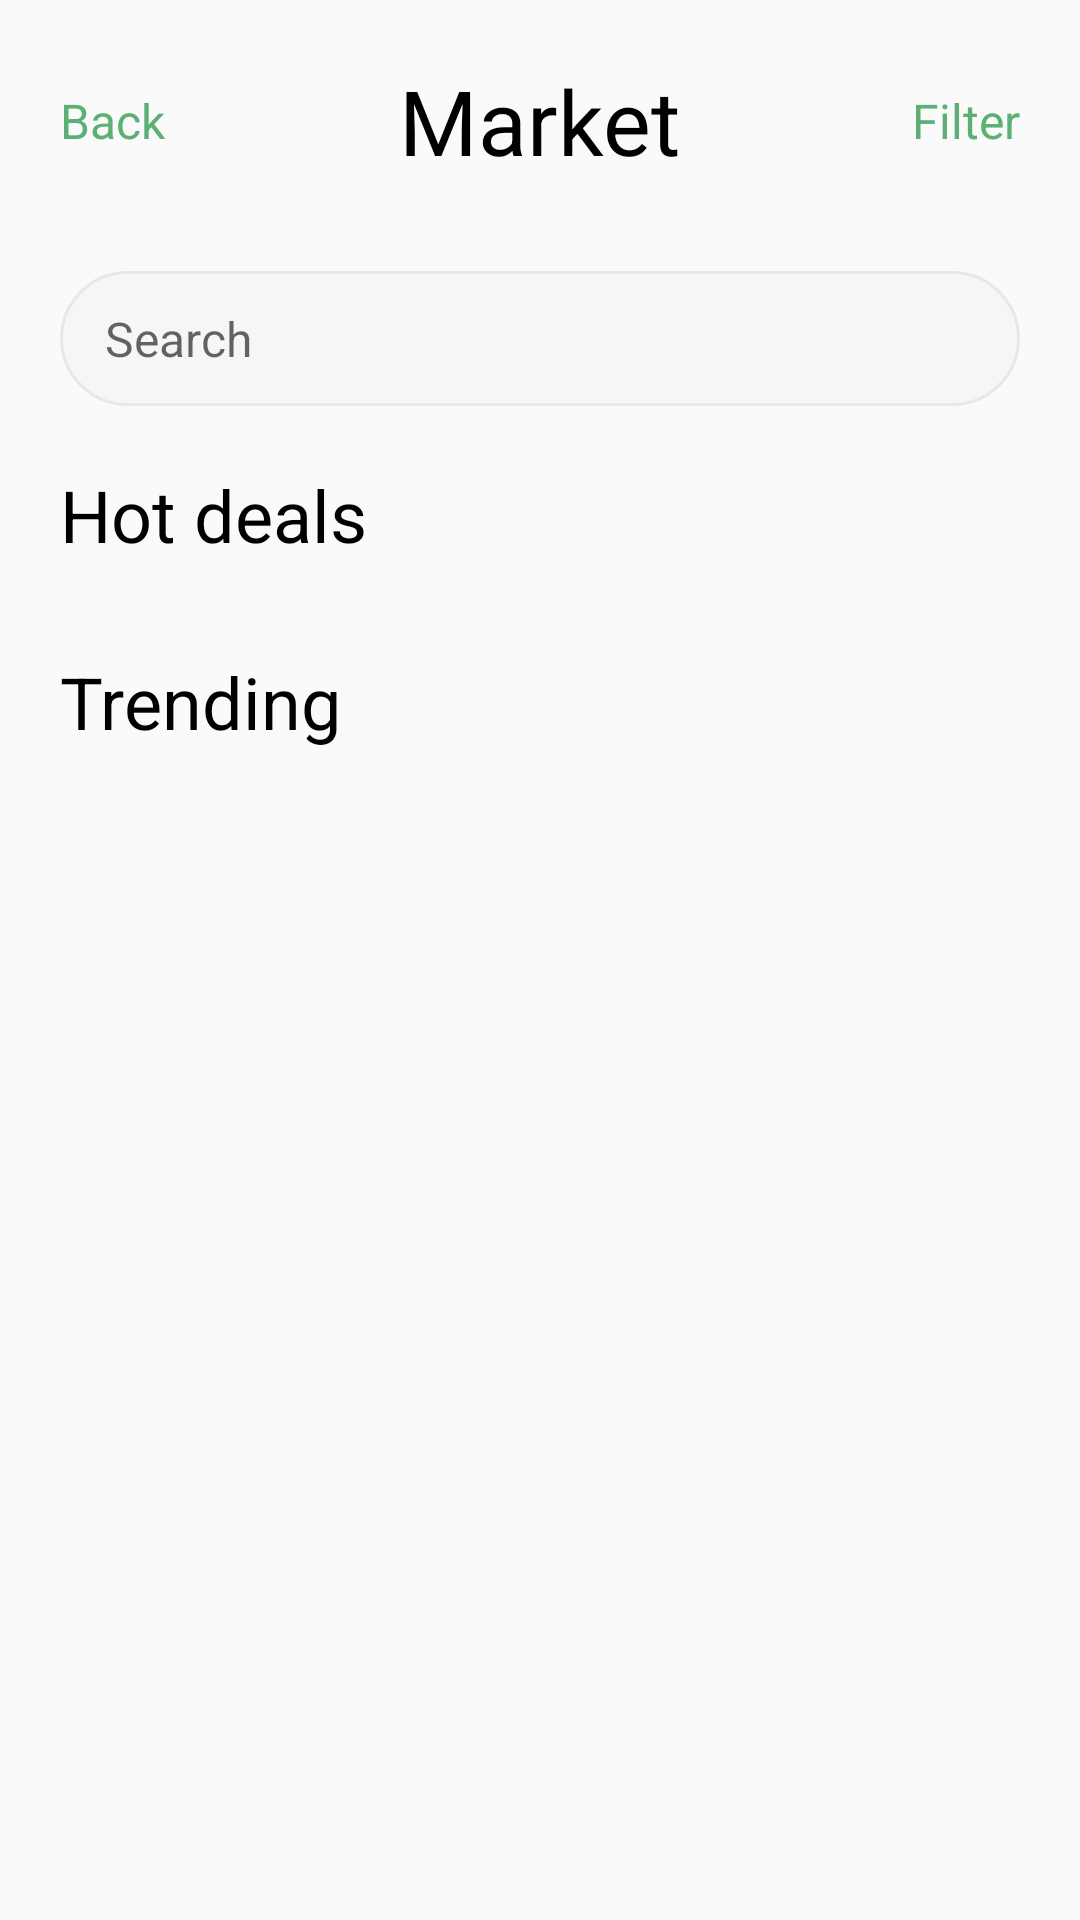

Reconstruct the res/layout file that produces this screen, plus the resources it refers to.
<!-- AndroidManifest.xml: application theme Theme.ByteCorp -->
<!-- res/layout/fragment_home.xml -->
<?xml version="1.0" encoding="utf-8"?>
<LinearLayout xmlns:android="http://schemas.android.com/apk/res/android"
    xmlns:app="http://schemas.android.com/apk/res-auto"
    xmlns:tools="http://schemas.android.com/tools"
    android:layout_width="match_parent"
    android:layout_height="match_parent"
    android:gravity="center_horizontal"
    android:orientation="vertical"
    android:padding="20dp"
    tools:context=".HomeFragment">

    <RelativeLayout
        android:id="@+id/header"
        android:layout_width="match_parent"
        android:layout_height="wrap_content">

        <TextView
            android:layout_width="wrap_content"
            android:layout_height="wrap_content"
            android:layout_alignParentStart="true"
            android:layout_centerVertical="true"
            android:text="Back"
            android:theme="@style/SubTitleTextStyle" />

        <TextView
            android:layout_width="wrap_content"
            android:layout_height="wrap_content"
            android:layout_centerHorizontal="true"
            android:text="Market"
            android:theme="@style/TitleTextStyle" />

        <TextView
            android:id="@+id/filter"
            android:layout_width="wrap_content"
            android:layout_height="wrap_content"
            android:layout_alignParentEnd="true"
            android:layout_centerVertical="true"
            android:text="Filter"
            android:theme="@style/SubTitleTextStyle" />
    </RelativeLayout>

    <EditText
        android:id="@+id/search"
        android:layout_width="match_parent"
        android:layout_height="45dp"
        android:layout_marginTop="30dp"
        android:background="@drawable/rounded_curved_edit_text_bg"
        android:hint="Search"
        android:inputType="text"
        android:paddingStart="15dp"
        android:textSize="16sp" />

    <TextView
        android:id="@+id/hotDeals"
        android:layout_width="wrap_content"
        android:layout_height="wrap_content"
        android:layout_gravity="start"
        android:layout_marginTop="20dp"
        android:text="Hot deals"
        android:theme="@style/ItemTitleStyle" />

    <androidx.recyclerview.widget.RecyclerView
        android:id="@+id/hotDealsRv"
        android:layout_width="match_parent"
        android:layout_height="wrap_content"
        android:orientation="horizontal"
        android:paddingTop="10dp"
        app:layoutManager="androidx.recyclerview.widget.LinearLayoutManager"
        tools:listitem="@layout/item_layout" />

    <TextView
        android:id="@+id/trending"
        android:layout_width="wrap_content"
        android:layout_height="wrap_content"
        android:layout_gravity="start"
        android:layout_marginTop="20dp"
        android:text="Trending"
        android:theme="@style/ItemTitleStyle" />

    <androidx.recyclerview.widget.RecyclerView
        android:id="@+id/trendingRv"
        android:layout_width="match_parent"
        android:layout_height="wrap_content"
        android:orientation="horizontal"
        android:paddingTop="10dp"
        app:layoutManager="androidx.recyclerview.widget.LinearLayoutManager"
        tools:listitem="@layout/item_layout" />

</LinearLayout>
<!-- res/layout/item_layout.xml (included above) -->
<?xml version="1.0" encoding="utf-8"?>
<RelativeLayout xmlns:android="http://schemas.android.com/apk/res/android"
    xmlns:app="http://schemas.android.com/apk/res-auto"
    android:layout_width="wrap_content"
    android:layout_height="wrap_content"
    android:layout_marginEnd="10dp">

    <com.makeramen.roundedimageview.RoundedImageView
        android:id="@+id/itemImage"
        android:layout_width="120dp"
        android:layout_height="120dp"
        android:src="@mipmap/ic_launcher"
        app:riv_corner_radius="10dp" />

    <TextView
        android:id="@+id/itemName"
        android:layout_width="100dp"
        android:layout_height="wrap_content"
        android:layout_below="@id/itemImage"
        android:text="Item #1 Name Goes Here"
        android:textColor="@color/black" />

    <TextView
        android:id="@+id/itemPrice"
        android:layout_width="wrap_content"
        android:layout_height="wrap_content"
        android:layout_below="@id/itemName"
        android:text="$19.99"
        android:textColor="@color/black"
        android:textStyle="bold" />
</RelativeLayout>
<!-- resources referenced by this layout -->
<resources>
  <color name="black">#FF000000</color>
  <!-- drawable rounded_curved_edit_text_bg (drawable) -->
  <?xml version="1.0" encoding="utf-8"?>
  <shape xmlns:android="http://schemas.android.com/apk/res/android"
      android:padding="10dp"
      android:shape="rectangle">
      <solid android:color="@color/edit_text_solid" />
      <stroke
          android:width="1dp"
          android:color="@color/edit_text_stroke" />
      <corners android:radius="40dp" />
  </shape>
  <style name="ItemTitleStyle" parent="Widget.AppCompat.TextView">
          <item name="android:textColor">@color/black</item>
          <item name="android:textSize">24sp</item>
      </style>
  <style name="SubTitleTextStyle" parent="Widget.AppCompat.TextView">
          <item name="android:textColor">@color/green_two</item>
          <item name="android:textSize">16sp</item>
      </style>
  <style name="TitleTextStyle" parent="Widget.AppCompat.TextView">
          <item name="android:textColor">@color/black</item>
          <item name="android:textSize">30sp</item>
      </style>
  <style name="Theme.ByteCorp" parent="Theme.AppCompat.Light.NoActionBar">
          
          <item name="colorPrimary">@color/purple_500</item>
          <item name="colorPrimaryVariant">@color/purple_700</item>
          <item name="colorOnPrimary">@color/white</item>
          
          <item name="colorSecondary">@color/teal_200</item>
          <item name="colorSecondaryVariant">@color/teal_700</item>
          <item name="colorOnSecondary">@color/black</item>
          
          <item name="android:statusBarColor" tools:targetApi="l">?attr/colorPrimaryVariant</item>
          <item name="android:windowLightStatusBar" tools:targetApi="m">true</item>
  
          
      </style>
  <color name="edit_text_solid">#F6F6F6</color>
  <color name="edit_text_stroke">#E8E8E8</color>
  <color name="green_two">#5DB075</color>
  <color name="purple_500">#FF6200EE</color>
  <color name="purple_700">#FF3700B3</color>
  <color name="white">#FFFFFFFF</color>
  <color name="teal_200">#FF03DAC5</color>
  <color name="teal_700">#FF018786</color>
</resources>
